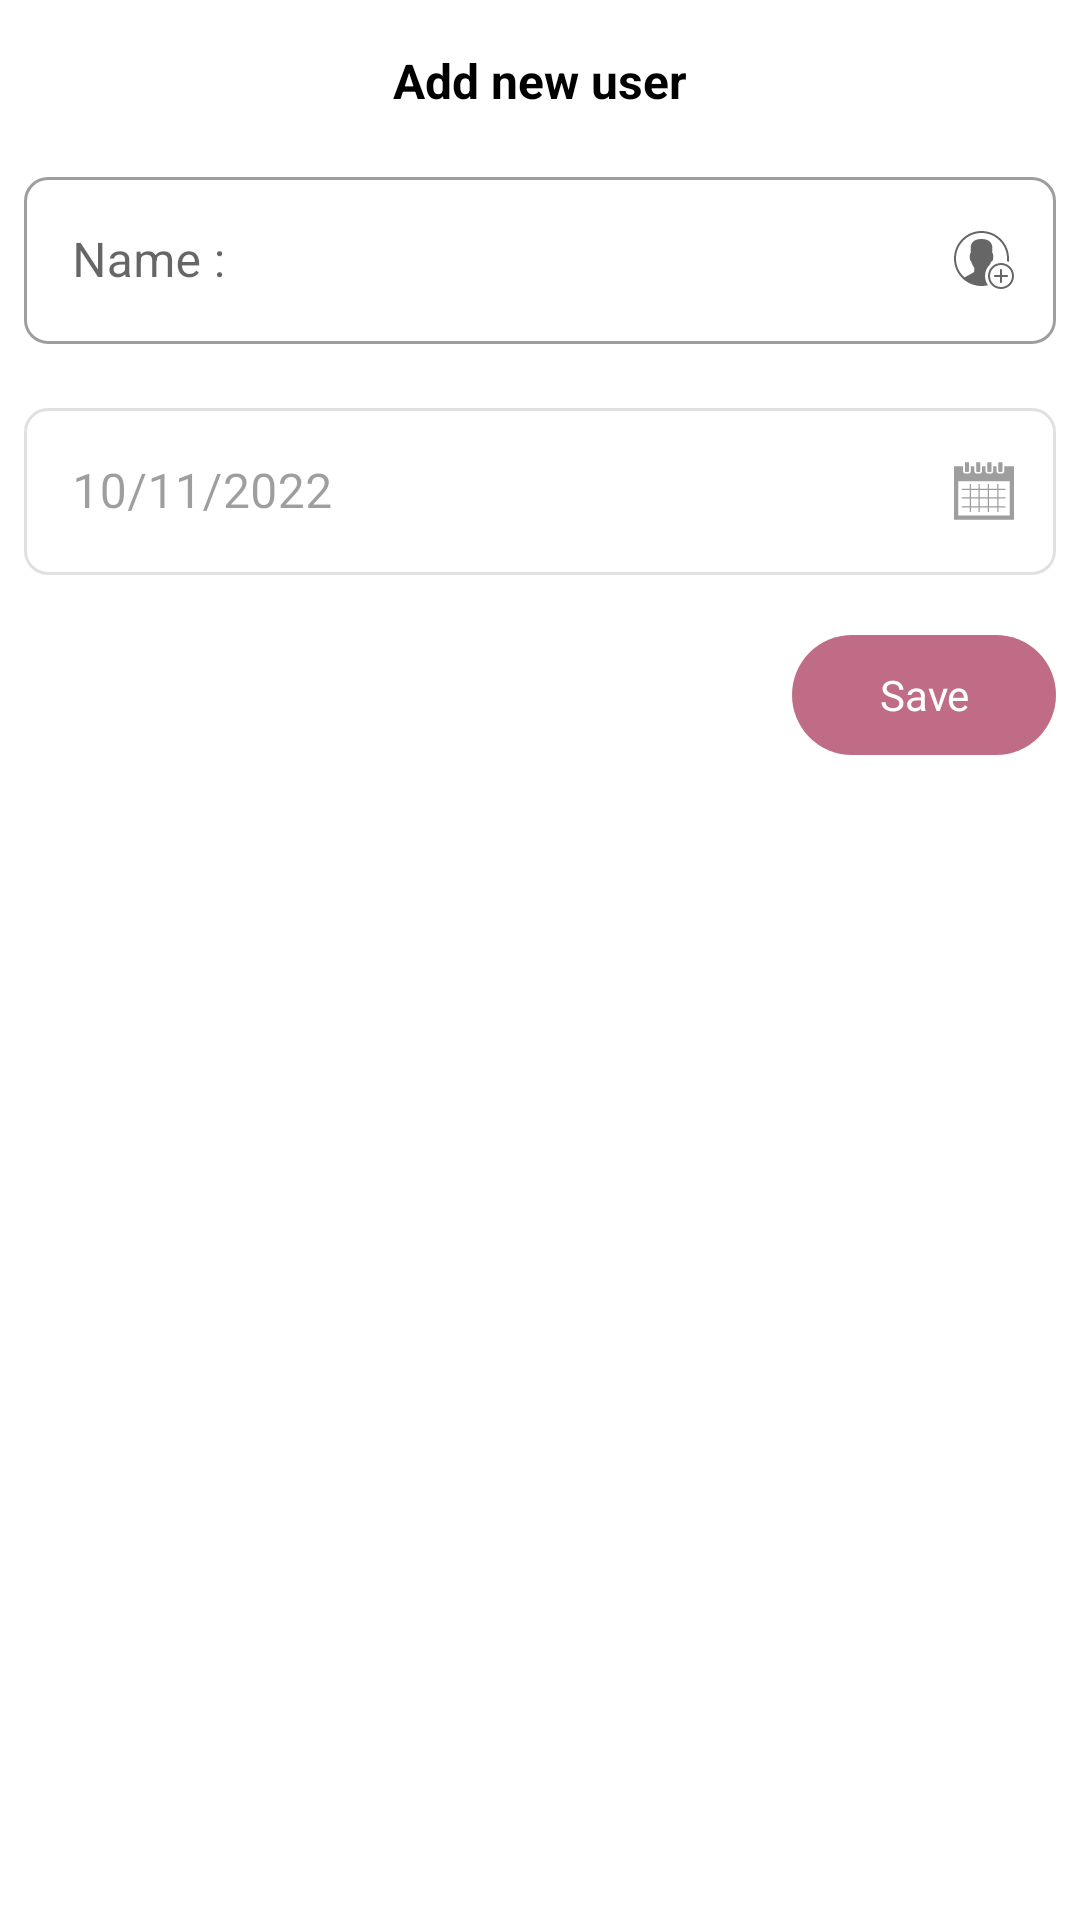

This screen was rendered from an Android layout file. Write that file and the resources it references.
<!-- AndroidManifest.xml: application theme Theme.StupidSimpleApp -->
<!-- res/layout/fragment_add_user.xml -->
<?xml version="1.0" encoding="utf-8"?>
<androidx.constraintlayout.widget.ConstraintLayout xmlns:android="http://schemas.android.com/apk/res/android"
  xmlns:app="http://schemas.android.com/apk/res-auto"
  xmlns:tools="http://schemas.android.com/tools"
  android:layout_width="match_parent"
  android:layout_height="match_parent"
  tools:context=".ui.fragment.AddUserFragment">

  <Button
    android:id="@+id/add_user__save_btn"
    style="@style/Widget.Material3.Button"
    android:layout_width="wrap_content"
    android:layout_height="@dimen/dp48"
    android:layout_marginEnd="@dimen/dp8"
    android:layout_marginTop="@dimen/dp16"
    android:text="@string/user_detail__save_user_info_btn"
    android:textSize="@dimen/sp14"
    app:layout_constraintEnd_toEndOf="parent"
    app:layout_constraintTop_toBottomOf="@+id/add_user__date_placeholder" />

  <TextView
    android:id="@+id/add_user__text_title"
    style="@style/Text.Bold"
    android:layout_width="wrap_content"
    android:layout_height="wrap_content"
    android:layout_marginTop="@dimen/dp16"
    android:text="@string/user_add_dialog_title"
    android:textSize="@dimen/sp16"
    app:layout_constraintEnd_toEndOf="parent"
    app:layout_constraintStart_toStartOf="parent"
    app:layout_constraintTop_toTopOf="parent" />

  <com.google.android.material.textfield.TextInputLayout
    android:id="@+id/add_user__date_placeholder"
    style="@style/Widget.MaterialComponents.TextInputLayout.OutlinedBox"
    android:layout_width="match_parent"
    android:layout_height="wrap_content"
    android:layout_marginEnd="@dimen/dp8"
    android:layout_marginStart="@dimen/dp8"
    android:layout_marginTop="@dimen/dp16"
    android:clickable="true"
    android:clipToPadding="true"
    android:enabled="false"
    android:focusable="true"
    app:endIconMode="custom"
    android:hint="10/11/2022"
    app:endIconDrawable="@drawable/ic_monthly_calendar"
    app:layout_constraintEnd_toEndOf="parent"
    app:layout_constraintStart_toStartOf="parent"
    app:layout_constraintTop_toBottomOf="@+id/add_user__name_placeholder"
    app:shapeAppearanceOverlay="@style/ShapeAppearanceOverlay.App.rounded">

    <com.google.android.material.textfield.TextInputEditText
      android:layout_width="match_parent"
      android:layout_height="wrap_content" />

  </com.google.android.material.textfield.TextInputLayout>

  <com.google.android.material.textfield.TextInputLayout
    android:id="@+id/add_user__name_placeholder"
    style="@style/Widget.MaterialComponents.TextInputLayout.OutlinedBox"
    android:layout_width="match_parent"
    android:layout_height="wrap_content"
    android:layout_marginEnd="@dimen/dp8"
    android:layout_marginStart="@dimen/dp8"
    android:layout_marginTop="@dimen/dp16"
    android:clickable="true"
    app:endIconMode="custom"
    app:endIconDrawable="@drawable/ic_user_add"
    android:clipToPadding="true"
    android:hint="@string/user_list__user_name_title"
    app:layout_constraintEnd_toEndOf="parent"
    app:layout_constraintStart_toStartOf="parent"
    app:layout_constraintTop_toBottomOf="@+id/add_user__text_title"
    app:shapeAppearanceOverlay="@style/ShapeAppearanceOverlay.App.rounded">

    <com.google.android.material.textfield.TextInputEditText
      android:layout_width="match_parent"
      android:layout_height="wrap_content" />

  </com.google.android.material.textfield.TextInputLayout>

</androidx.constraintlayout.widget.ConstraintLayout>
<!-- resources referenced by this layout -->
<resources>
  <dimen name="dp16">16dp</dimen>
  <dimen name="dp48">48dp</dimen>
  <dimen name="dp8">8dp</dimen>
  <dimen name="sp14">14sp</dimen>
  <dimen name="sp16">16sp</dimen>
  <!-- drawable ic_monthly_calendar: vector/xml drawable (drawable, 2540 chars, omitted) -->
  <!-- drawable ic_user_add: vector/xml drawable (drawable, 2198 chars, omitted) -->
  <string name="user_add_dialog_title">Add new user</string>
  <string name="user_detail__save_user_info_btn">Save</string>
  <string name="user_list__user_name_title">Name :</string>
  <style name="ShapeAppearanceOverlay.App.rounded" parent="">
      <item name="cornerFamily">rounded</item>
      <item name="cornerSize">@dimen/dp8</item>
    </style>
  <style name="Text.Bold">
      <item name="android:textStyle">bold</item>
      <item name="fontFamily">@font/lato_bold</item>
    </style>
  <style name="Theme.StupidSimpleApp" parent="Theme.MaterialComponents.DayNight.NoActionBar">
      
      <item name="colorPrimary">@color/purple</item>
      <item name="colorPrimaryVariant">@color/dark_purple</item>
      <item name="colorOnPrimary">@color/white</item>
      
      <item name="colorSecondary">@color/yellow</item>
      <item name="colorSecondaryVariant">@color/dark_yellow</item>
      <item name="colorOnSecondary">@color/white</item>
      
      <item name="android:statusBarColor">?attr/colorPrimaryVariant</item>
      
      <item name="bottomSheetDialogTheme">@style/CustomBottomSheetDialog</item>
      <item name="colorTertiary">@color/black</item>
    </style>
  <color name="purple">#c06c86</color>
  <color name="dark_purple">#83485A</color>
  <color name="white">#FFFFFFFF</color>
  <color name="yellow">#CC9173</color>
  <color name="dark_yellow">#805642</color>
  <style name="CustomBottomSheetDialog" parent="@style/ThemeOverlay.MaterialComponents.BottomSheetDialog">
      <item name="bottomSheetStyle">@style/CustomBottomSheet</item>
    </style>
  <color name="black">#FF000000</color>
  <style name="CustomBottomSheet" parent="Widget.MaterialComponents.BottomSheet">
      <item name="shapeAppearanceOverlay">@style/CustomShapeAppearanceBottomSheetDialog</item>
    </style>
  <style name="CustomShapeAppearanceBottomSheetDialog" parent="">
      <item name="cornerFamily">rounded</item>
      <item name="cornerSizeTopRight">@dimen/dp16</item>
      <item name="cornerSizeTopLeft">@dimen/dp16</item>
      <item name="cornerSizeBottomRight">@dimen/dp0</item>
      <item name="cornerSizeBottomLeft">@dimen/dp0</item>
    </style>
  <dimen name="dp0">0dp</dimen>
</resources>
